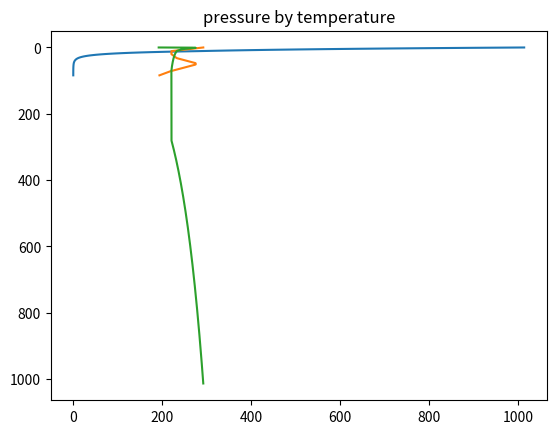

Write the Python code that produced this figure.
import math
import numpy as np


class ISALayer:
    ''' in a layer, temperature changes linearly with temperature
    '''
    
    grav_const = 9.8066
    
    def __init__(self, height, lapse_rate, base_temp, base_press, gas_const=0.28704):
        self.height = height
        self.tbot = base_temp
        self.base_press = base_press
        self.gas_const = gas_const
        self.ttop = base_temp + lapse_rate * height

    def get_temperature_by_altitude(self, altitude):
        # allow some slack due to numerical errors when computing alt. from pressure
        slack = 1e-10
        assert -slack <= altitude <= self.height + slack, (altitude, self.height)
        return self.tbot + (self.ttop - self.tbot) * (altitude / self.height)

    def get_pressure_by_altitude(self, altitude):
        exp = -self.grav_const  * self.tbot * self.height / (self.gas_const * self.ttop)
        frac = 1 + altitude * self.ttop / (self.tbot**2 * self.height)
        return self.base_press * math.pow(frac, exp)

    def get_altitude_by_pressure(self, pressure):
        co = self.tbot**2 * self.height / self.ttop
        exp = self.gas_const * self.ttop / (self.grav_const * self.tbot * self.height)
        return co * (math.pow(self.base_press / pressure, exp) - 1)
    
    def get_temperature_by_pressure(self, pressure):
        altitude = self.get_altitude_by_pressure(pressure)
        return self.get_temperature_by_altitude(altitude)

class ISAModel:
    ''' atmospheric models made by a sequence of layers
        in which temperature changes linearly
         
        ttps://en.wikipedia.org/wiki/International_Standard_Atmosphere
    '''
    def __init__(self, layers=None):
        self.layers = layers or []

    @staticmethod
    def standard_config():
        atm = ISAModel()
        atm.add_layer(11.019, -6.5, 273.15 + 19.0, 101325)  # troposphere
        atm.add_layer(20.063 - 11.019, 0.0)                 # tropopause
        atm.add_layer(32.162 - 20.063, 1.0)                 # stratosphere
        atm.add_layer(47.350 - 32.162, 2.8)                 # stratosphere
        atm.add_layer(51.413 - 47.350, 0.0)                 # stratopause
        atm.add_layer(71.802 - 51.413, -2.8)                # mesosphere
        atm.add_layer(84.852 - 71.802, -2.0)                # mesosphere
        return atm

    @property
    def height(self):
        return sum(l.height for l in self.layers)

    def add_layer(self, height, lapse_rate, base_temp=None, base_press=None):
        base_temp = base_temp or self.layers[-1].get_temperature_by_altitude(self.layers[-1].height)
        base_press = base_press or self.layers[-1].get_pressure_by_altitude(self.layers[-1].height)
        
        self.layers.append(ISALayer(height, lapse_rate, base_temp, base_press))

    def _get_layer_by_altitude(self, altitude):
        alt = 0.0
        for layer in self.layers:
            alt += layer.height
            if altitude <= alt:
                return layer, altitude - alt + layer.height
        else:
            raise ValueError('%f is outside of the atmosphere, limit is %f' % (
                    altitude, alt))

    def _get_layer_by_pressure(self, pressure):
        for layer in self.layers:
            if pressure >= layer.get_pressure_by_altitude(layer.height):
                return layer
        else:
            raise ValueError('pressure outside of atmosphere: %f' % pressure)

    def get_temperature_by_altitude(self, altitude):
        layer, alt_within_layer = self._get_layer_by_altitude(altitude)
        return layer.get_temperature_by_altitude(alt_within_layer)

    def get_temperature_by_pressure(self, pressure):
        layer = self._get_layer_by_pressure(pressure)
        return layer.get_temperature_by_pressure(pressure)

    def get_pressure_by_altitude(self, altitude):
        layer, alt_within_layer = self._get_layer_by_altitude(altitude)
        return layer.get_pressure_by_altitude(alt_within_layer)
    
    def get_altitude_by_pressure(self, pressure):
        layer = self._get_layer_by_pressure(pressure)
        alt = layer.get_altitude_by_pressure(pressure)
        for l in self.layers:
            if l != layer:
                alt += l.height
            else:
                break
        return alt


if __name__ == '__main__':
    atm = ISAModel()
    atm.add_layer(12, -6.5, 273.15 + 19.0, 101325)
    atm.add_layer(2, 0.0)
    atm.add_layer(25, 2.5)
    atm.add_layer(9, -6.0)
    
    atm = ISAModel.standard_config()
    
    alts = np.arange(0, atm.height, 1)
    temps = [atm.get_temperature_by_altitude(a) for a in alts]
    press = [atm.get_pressure_by_altitude(a) / 100 for a in alts]
    
    min_ps = atm.get_pressure_by_altitude(atm.height)
    pss = np.arange(min_ps / 100, 1013.25, 0.1)
    tss = [atm.get_temperature_by_pressure(p * 100) for p in pss]
    
    import matplotlib.pyplot as plt
    plt.title('altitude by pressure'); plt.plot(press, alts); plt.show()
    plt.title('altitude by temperature'); plt.plot(temps, alts); plt.show()
    plt.title('pressure by temperature'); plt.plot(tss, pss); plt.gca().invert_yaxis(); plt.show()
